Run: headless pygame with SDL's dummy video driver; simulated clock (each Clock.tick advances the game by its frame time, no real sleeping); random seed 0; keys injected as events and as key.get_pressed() state; no mouse input.
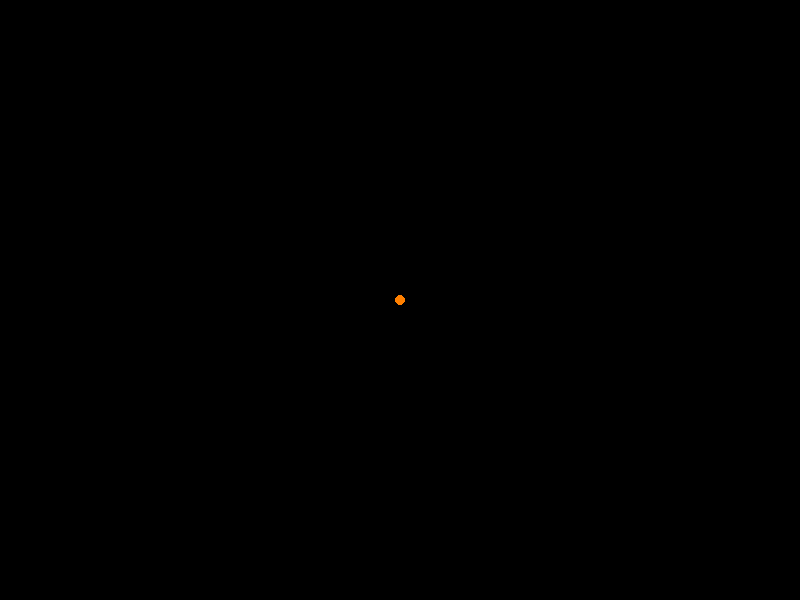
Frame 1 of 4 · flips 1–60 · no input
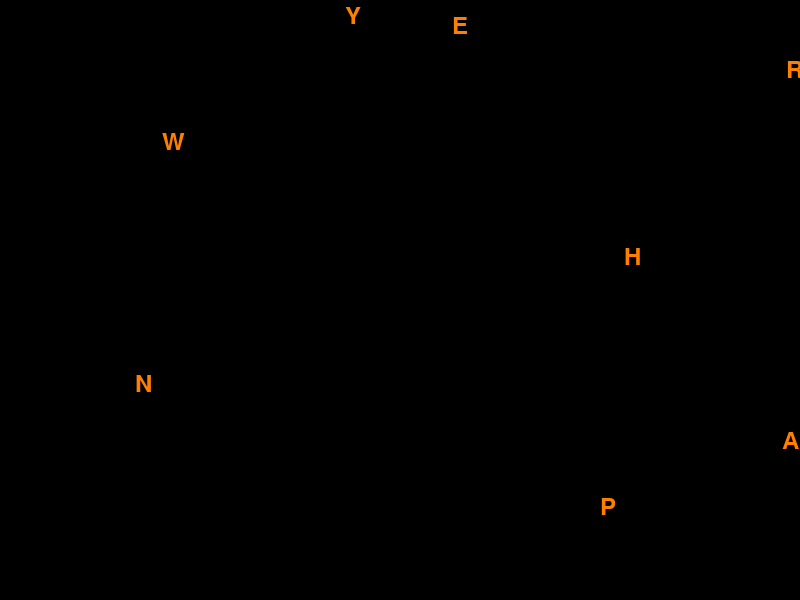
Frame 2 of 4 · flips 61–180 · tapped SPACE, RETURN · held RIGHT (→), D
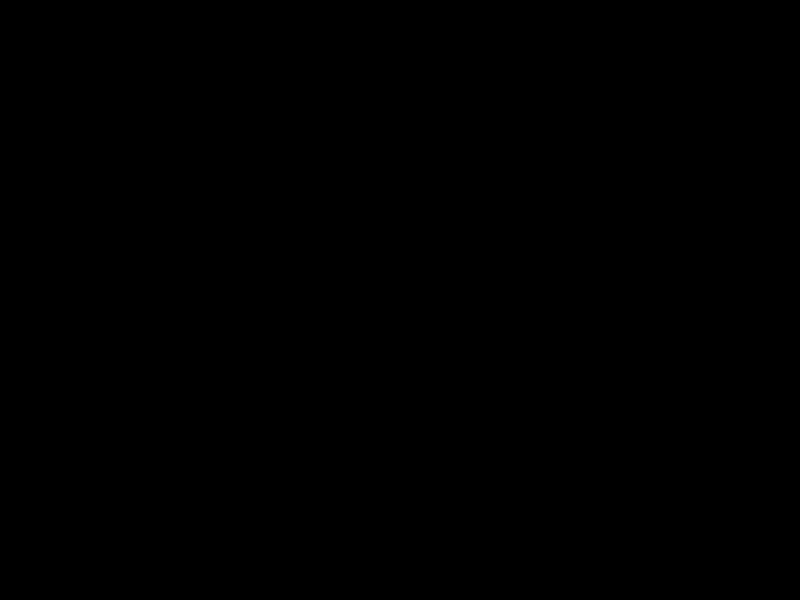
Frame 3 of 4 · flips 181–300 · held DOWN (↓), S
Frame 4 of 4 · flips 301–420 · held LEFT (←), A, UP (↑), W · screen unchanged from frame 3, image omitted

The pygame program that drew these frames:

import pygame
import random
import math

# Initialize Pygame
pygame.init()

# Screen dimensions
WIDTH, HEIGHT = 800, 600
screen = pygame.display.set_mode((WIDTH, HEIGHT))
pygame.display.set_caption("Happy New Year Fireworks")

# Colors
BLACK = (0, 0, 0)
WHITE = (255, 255, 255)
COLORS = [
    (255, 0, 0), (0, 255, 0), (0, 0, 255), (255, 255, 0),
    (255, 0, 255), (0, 255, 255), (255, 128, 0), (128, 0, 255)
]

# Clock
clock = pygame.time.Clock()

# Firework class
class Firework:
    def __init__(self):
        self.x = WIDTH // 2
        self.y = HEIGHT
        self.target_y = random.randint(150, 300)
        self.color = random.choice(COLORS)
        self.speed = 5
        self.exploded = False
        self.particles = []

    def move(self):
        if self.y > self.target_y:
            self.y -= self.speed
        else:
            self.exploded = True
            self.create_particles()

    def create_particles(self):
        text = "HAPPY NEW YEAR"
        angle_step = (2 * math.pi) / len(text)
        for i, char in enumerate(text):
            angle = i * angle_step
            speed = random.uniform(2, 4)
            dx = math.cos(angle) * speed
            dy = math.sin(angle) * speed
            self.particles.append([self.x, self.y, dx, dy, self.color, char])

    def draw(self):
        if not self.exploded:
            pygame.draw.circle(screen, self.color, (int(self.x), int(self.y)), 5)

    def update_particles(self):
        for particle in self.particles:
            particle[0] += particle[2]
            particle[1] += particle[3]

    def draw_particles(self):
        font = pygame.font.Font(None, 36)
        for particle in self.particles:
            char_surface = font.render(particle[5], True, particle[4])
            screen.blit(char_surface, (particle[0], particle[1]))

# Main loop
fireworks = [Firework()]
running = True
while running:
    screen.fill(BLACK)

    for event in pygame.event.get():
        if event.type == pygame.QUIT:
            running = False

    for firework in fireworks[:]:
        if not firework.exploded:
            firework.move()
        else:
            firework.update_particles()

        firework.draw()
        firework.draw_particles()

        # Remove particles if they are out of bounds
        firework.particles = [p for p in firework.particles if 0 <= p[0] <= WIDTH and 0 <= p[1] <= HEIGHT]
        if firework.exploded and not firework.particles:
            fireworks.remove(firework)

    pygame.display.flip()
    clock.tick(60)

pygame.quit()
